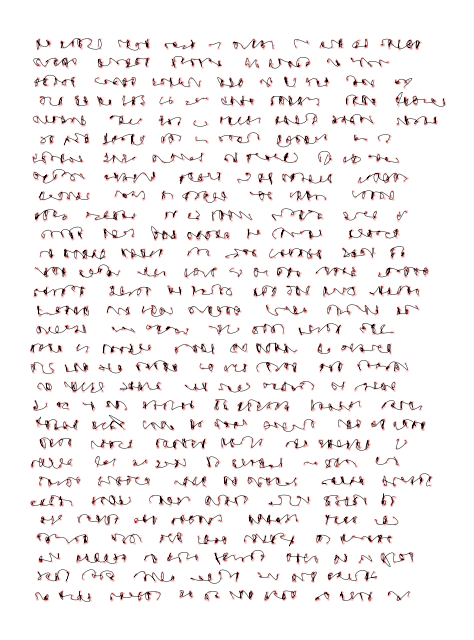

Write the Python code that produced this figure. (Note: this script raises an exception after producing the figure.)
#!/usr/bin/env python3
# -*- coding: utf-8 -*-

# via https://github.com/inconvergent/sand-glyphs

import matplotlib.pyplot as plt
from numpy             import concatenate
from numpy             import column_stack
from numpy             import linspace
from numpy.random      import randint
from numpy.random      import random
from numpy.random      import seed
from scipy.interpolate import splev
from scipy.interpolate import splprep


def random_coords(x_loc, x_stretch, y_loc, y_stretch, n):

    def prepare_coord(stretch, loc, n):
        return (random(n) * stretch) + loc

    x = prepare_coord(x_stretch, x_loc, n)
    y = prepare_coord(y_stretch, y_loc, n)

    return column_stack([x, y])


def char_chain(chain_len, x_loc, x_stretch, y_loc, y_stretch, min_n, max_n):

    def rand_n(min_n, max_n):
        return randint(min_n, max_n, 1)

    def coords_shift_x(mod):
        x_shift = mod + (mod * 1.5)

        return random_coords( x_loc + x_shift
                            , x_stretch
                            , y_loc
                            , y_stretch
                            , rand_n(min_n, max_n)
                            )

    return concatenate(list(map(coords_shift_x, range(chain_len))))


def xy_to_coords(xy):
    return xy[:, 0], xy[:, 1]


def interpolate_points(x, y):
    tck, u = splprep([x, y], s=0)
    u_new  = linspace(u.min(), u.max(), 100)
    curve  = splev(u_new, tck, der=0)
    return curve


def smudge(mod):
    return ((random() - 0.5) * mod)


def chain_to_plot(ax, chain_len, x_loc, y_loc, subparams):
    subparams['chain_len'] = chain_len
    subparams['x_loc']     = x_loc
    subparams['y_loc']     = y_loc

    xy    = char_chain(**subparams)
    x, y  = xy_to_coords(xy)
    curve = interpolate_points(x, y)

    draw_word(ax, x, y, curve, points=True)


def chain_words( ax, x_init, x_limit, word_gap, y_loc, y_smudge, min_chain
               , max_chain, subparams):
    x = x_init()
    while x < x_limit:
        chain_len = randint(min_chain, max_chain)
        chain_to_plot( ax
                     , chain_len
                     , x, y_loc + smudge(y_smudge)
                     , subparams
                     )
        x += (chain_len * word_gap())


def write_lines( ax, n_lines, x_init, x_limit, word_gap, y_scale, y_smudge
               , min_chain, max_chain, subparams):
    for i in range(n_lines):
        y_loc = i * y_scale
        chain_words( ax
                   , x_init
                   , x_limit
                   , word_gap
                   , y_loc
                   , y_smudge
                   , min_chain
                   , max_chain
                   , subparams
                   )


def draw_word(ax, x, y, curve, points=False):
    if points:
        ax.plot(x, y, 'ro', ms=1, alpha=0.175)
    ax.plot(curve[0], curve[1], c='k', lw=0.325)


def main():

    def check_params(params):                  # other things can still go
        return ( (params['n_lines']   > 1)     # wrong! ...
               & (params['n_lines']   < 1000)
               & (params['x_limit']   > 0)     # this is mostly to prevent inf
               & (params['x_limit']   < 1000)  # loops
               & (params['min_chain'] > 1)
               & (params['max_chain'] > params['min_chain'])
               & (params['subparams']['min_n'] > 1)
               & ( params['subparams']['max_n']
                 > params['subparams']['min_n']
                 )
               )

    def plot_params(params, fig_params, filename):

            def init_plot(fig_params):
                fig, ax = plt.subplots(**fig_params)
                ax.set_aspect('equal')
                ax.set_xticks([])
                ax.set_yticks([])
                ax.axis('off')
                return fig, ax

            def save_plot():
                plt.tight_layout()
                plt.savefig(filename)
                plt.close()

            _, ax = init_plot(fig_params)
            params['ax'] = ax
            write_lines(**params)
            save_plot()

    seed(2)
    fig_params = { 'figsize'  : (5, 6.5)
                 , 'dpi'      : 115
                 }
    params     = { 'n_lines'  : 30
                 , 'x_init'   : lambda: random() * 3.5
                 , 'x_limit'  : 100
                 , 'word_gap' : lambda: (3 + (random() * 0.5))
                 , 'y_scale'  : 5.15
                 , 'y_smudge' : 0.35
                 , 'min_chain': 2
                 , 'max_chain': 7
                 , 'subparams': { 'x_stretch': 1
                                , 'y_stretch': 2.5
                                , 'min_n'    : 2
                                , 'max_n'    : 10
                                }
                 }

    if not check_params(params):
        raise ValueError('Bad value(s) in params.')
    else:
        plot_params(params, fig_params, 'tmp/inconv_words.png')


if __name__ == '__main__':
    main()
